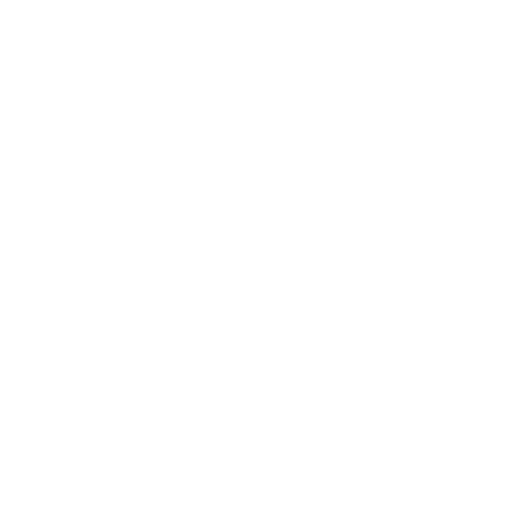
t = 0.00 s
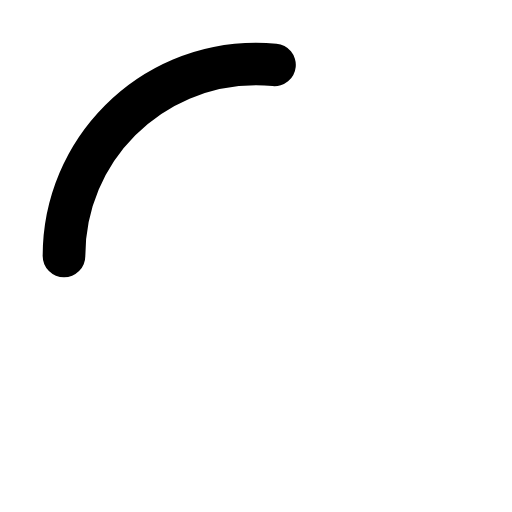
t = 0.15 s
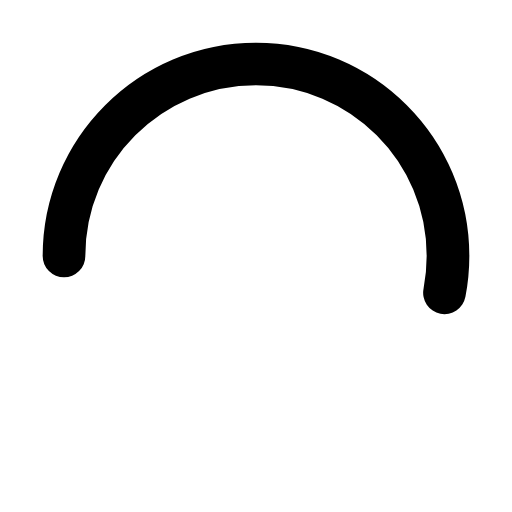
t = 0.30 s
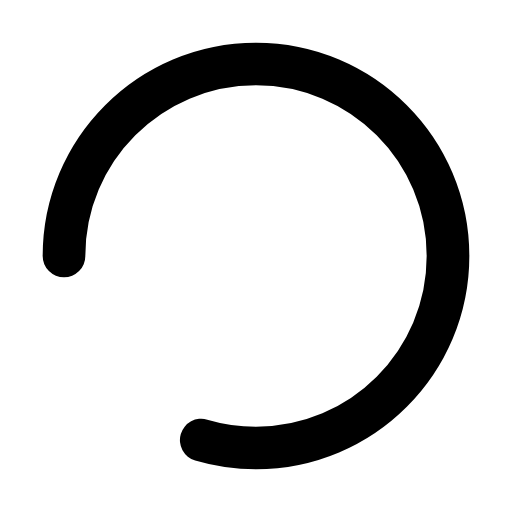
t = 0.45 s
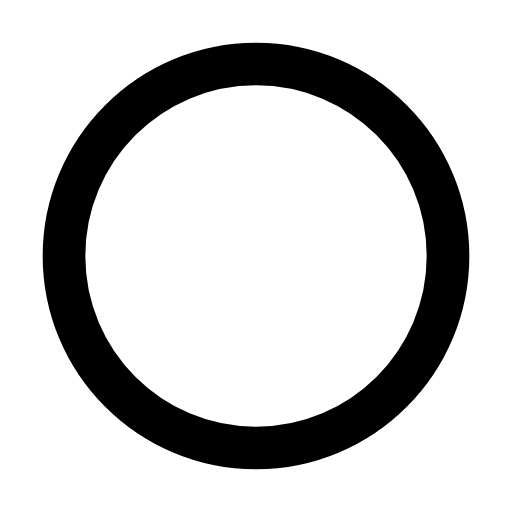
t = 0.60 s

The animated SVG that drew these frames (rendered in a browser with its animation timeline set to each time). Animation: 1 SMIL element (animate=1); one cycle of 0.60 s.

<svg viewBox="0 0 24 24" xmlns="http://www.w3.org/2000/svg"><path d="M3 12c0 -4.97 4.03 -9 9 -9c4.97 0 9 4.03 9 9c0 4.97 -4.03 9 -9 9c-4.97 0 -9 -4.03 -9 -9Z" stroke="currentColor" fill="none" stroke-width="2" stroke-linecap="round" stroke-linejoin="round" stroke-dasharray="60"><animate attributeName="stroke-dashoffset" dur="0.6s" fill="freeze" values="60;0"/></path></svg>
